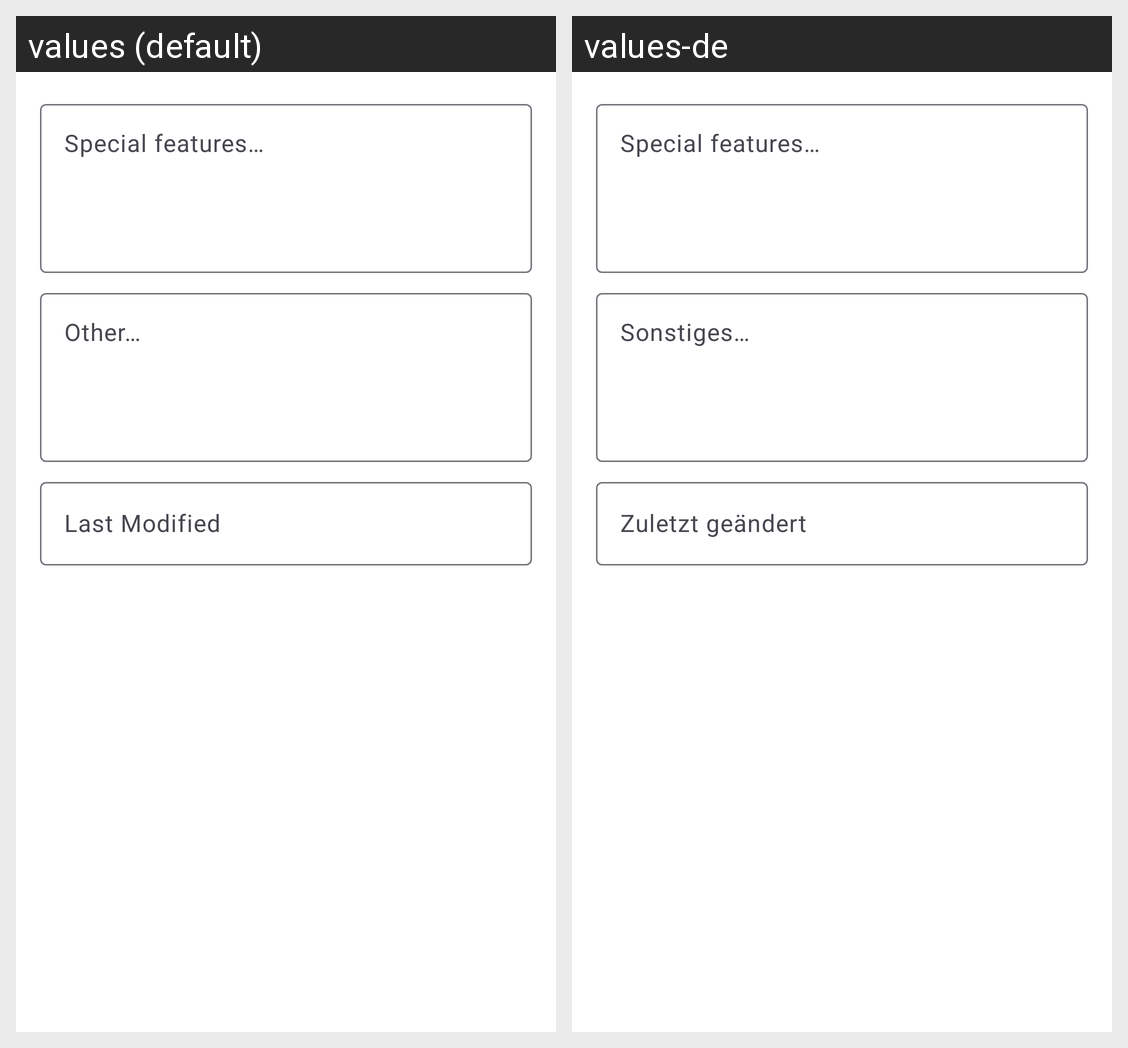

The same Android screen rendered under two of its app's locales, left to right. List the strings drawn on it with the default value and each locale's translation.
Android screen res/layout/fragment_other.xml rendered under 2 locales, left to right: values (default), values-de. Device: Nexus 5 (rendered at 1080×1920; each locale shown at half size, 540×960, under a caption strip naming it); theme Theme.MediaCollection.
Strings drawn on this screen, with the default value and each locale's value (text and hints the layout hard-codes, and strings that could not be matched under every locale, appear in the picture but are not listed):

itemview_other_special_features
  values: Special features…
  values-de: Special features…

itemview_other_other
  values: Other…
  values-de: Sonstiges…

itemview_other_last_modified
  values: Last Modified
  values-de: Zuletzt geändert
